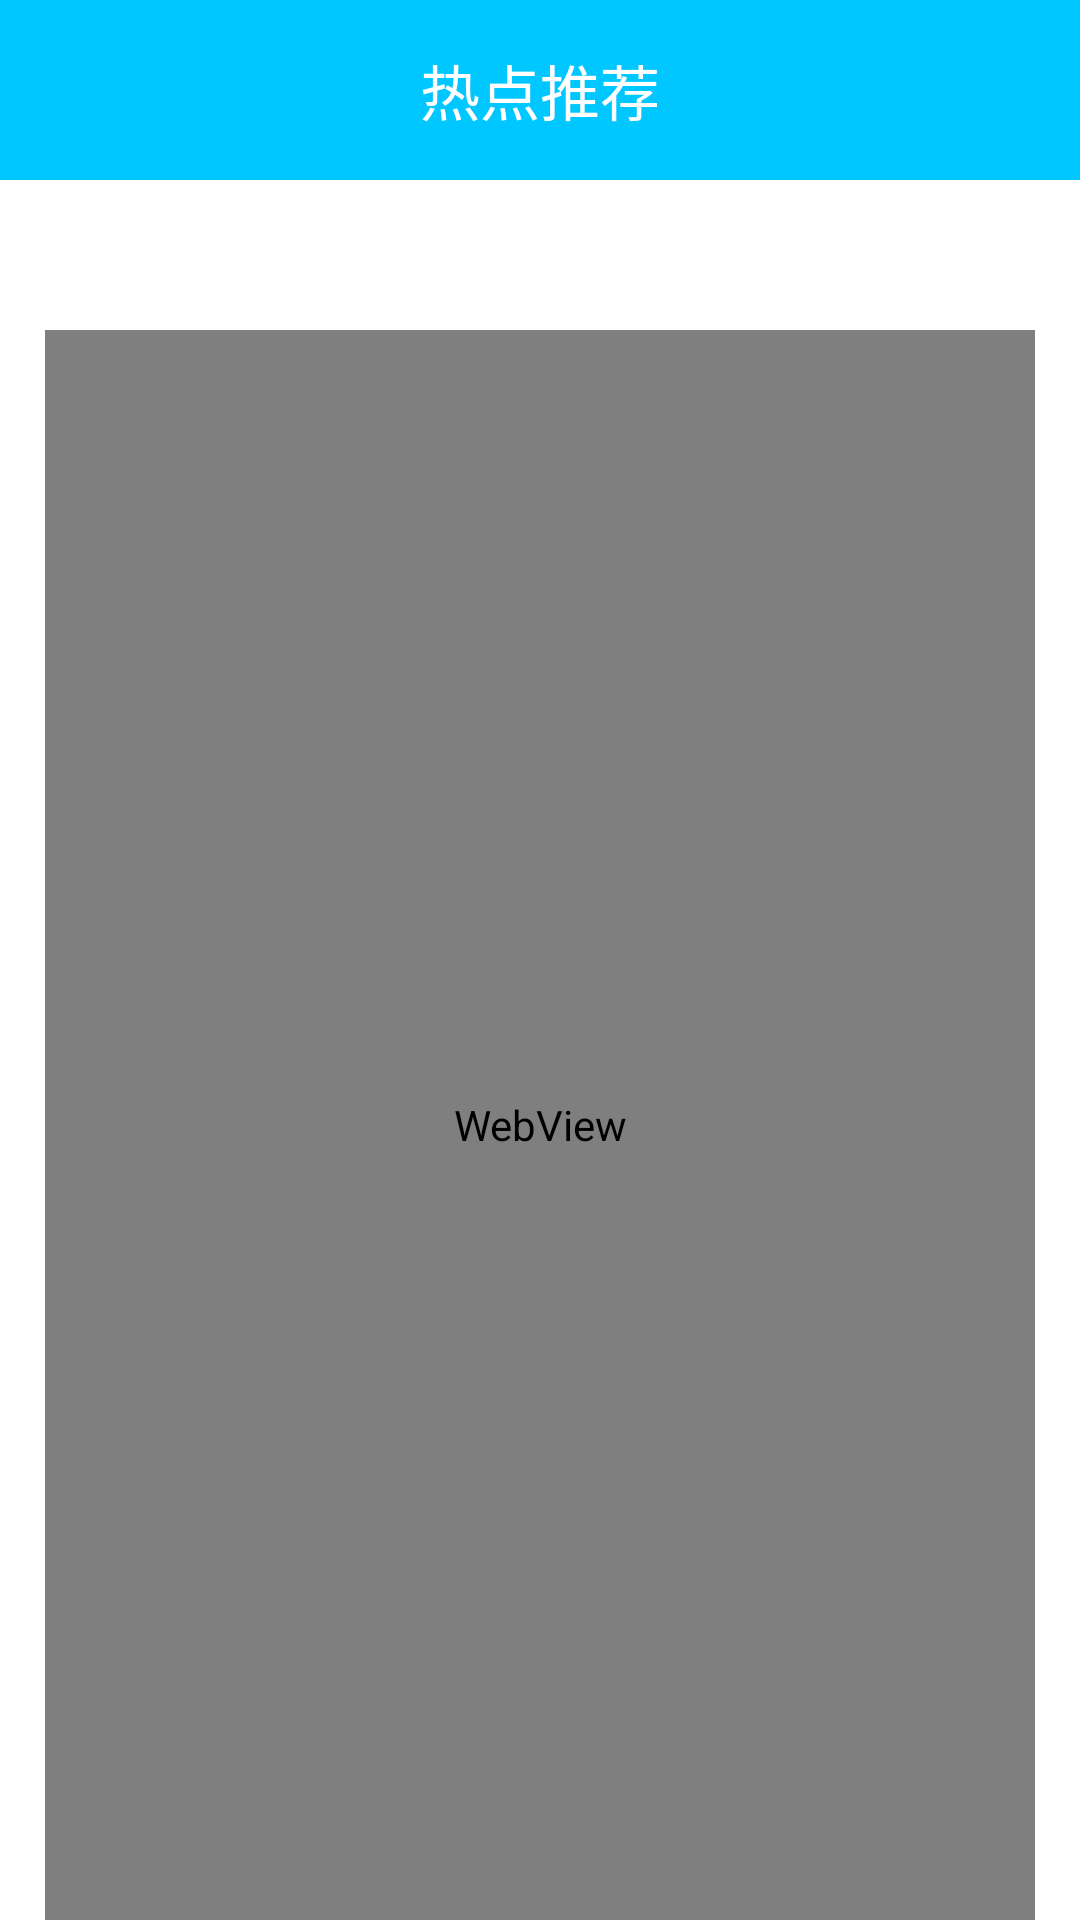

Here is an Android app screen rendered from its layout file. Give the layout XML and the strings, colors and styles it references.
<!-- AndroidManifest.xml: application theme AppTheme -->
<!-- res/layout/fragment_knowledge.xml -->
<?xml version="1.0" encoding="utf-8"?>
<LinearLayout
	xmlns:android="http://schemas.android.com/apk/res/android"
	android:layout_width="match_parent"
	android:layout_height="match_parent"
	android:orientation="vertical"
	android:clickable="true"
	android:background="@android:color/white">
	<RelativeLayout
		android:layout_width="match_parent"
		android:layout_height="@dimen/title_bar_height"
		android:background="@color/color_tab_selected">
		<ImageView
			android:id="@+id/ivBack"
			android:layout_width="@dimen/dim_icon_size"
			android:layout_height="@dimen/dim_icon_size"
			android:layout_centerVertical="true"
			android:layout_margin="@dimen/dim_gap_2"
			android:src="@drawable/ic_back_white"/>
		<TextView
			android:id="@+id/tvTitle"
			android:layout_width="wrap_content"
			android:layout_height="wrap_content"
			android:layout_centerInParent="true"
			android:textColor="@android:color/white"
			android:textSize="@dimen/dim_font_3"
			android:text="@string/str_recommended_article"/>
	</RelativeLayout>
	<TextView
		android:id="@+id/tvContentTitle"
		android:layout_width="match_parent"
		android:layout_height="@dimen/dim_gap_7"
		android:paddingTop="@dimen/dim_gap_2"
		android:paddingLeft="@dimen/dim_gap_2"
		android:paddingRight="@dimen/dim_gap_2"
		android:background="@android:color/white"
		android:textColor="@android:color/black"
		android:textSize="@dimen/dim_gap_5"
		android:gravity="center"/>
	<WebView
		android:id="@+id/wvContent"
		android:layout_width="match_parent"
		android:layout_height="0dp"
		android:layout_weight="1"
		android:layout_marginRight="@dimen/dim_gap_3"
		android:layout_marginLeft="@dimen/dim_gap_3"/>
</LinearLayout>
<!-- resources referenced by this layout -->
<resources>
  <color name="color_tab_selected">#00c7ff</color>
  <dimen name="dim_font_3">20sp</dimen>
  <dimen name="dim_gap_2">10dp</dimen>
  <dimen name="dim_gap_3">15dp</dimen>
  <dimen name="dim_gap_5">30dp</dimen>
  <dimen name="dim_gap_7">50dp</dimen>
  <dimen name="dim_icon_size">40dp</dimen>
  <dimen name="title_bar_height">60dp</dimen>
  <string name="str_recommended_article">热点推荐</string>
  <style name="AppTheme" parent="Theme.AppCompat.Light.NoActionBar">
  		
  		<item name="colorPrimary">@color/colorPrimary</item>
  		<item name="colorPrimaryDark">@color/colorPrimaryDark</item>
  		
  		<item name="colorAccent">@color/color_tab_selected</item>
  		<item name="android:windowLightStatusBar">true</item>
  	</style>
  <color name="colorPrimary">#60A0FF</color>
  <color name="colorPrimaryDark">#4060E0</color>
</resources>
